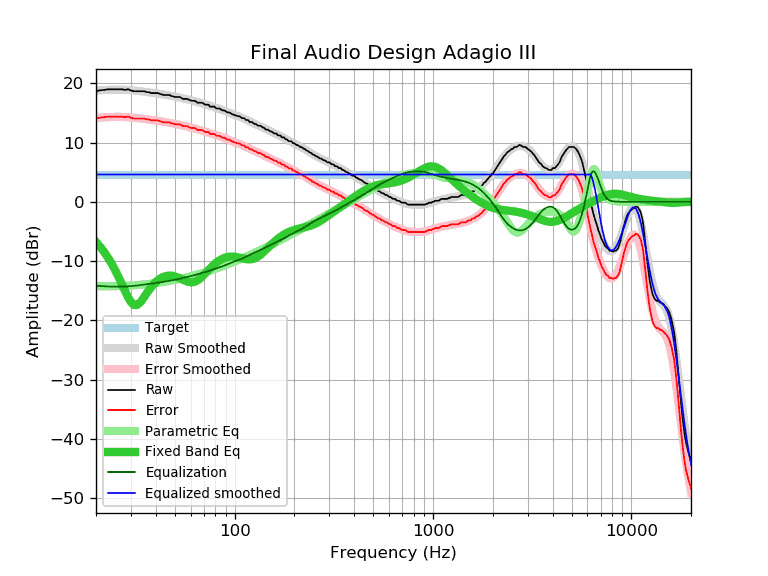

Source data for this figure (header and first rows):
frequency, raw, error, smoothed, error_smoothed, equalization, parametric_eq, equalized_raw, equalized_smoothed, target
20, 18.65, 14.05, 18.76, 14.16, -14.16, -6.76, 4.50, 4.60, 4.60
21, 18.81, 14.21, 18.81, 14.21, -14.21, -7.59, 4.60, 4.60, 4.60
22, 18.87, 14.27, 18.86, 14.25, -14.25, -8.47, 4.62, 4.60, 4.60
23, 18.98, 14.38, 18.89, 14.29, -14.29, -9.43, 4.69, 4.60, 4.60
24, 18.98, 14.38, 18.91, 14.31, -14.31, -10.46, 4.67, 4.60, 4.60
25, 18.98, 14.38, 18.93, 14.32, -14.32, -11.56, 4.66, 4.60, 4.60
26, 18.98, 14.38, 18.93, 14.33, -14.33, -12.71, 4.66, 4.60, 4.60
27, 18.98, 14.38, 18.92, 14.32, -14.32, -13.89, 4.67, 4.60, 4.60
28, 18.88, 14.28, 18.90, 14.30, -14.30, -15.06, 4.59, 4.60, 4.60
29, 18.98, 14.38, 18.87, 14.27, -14.27, -16.11, 4.72, 4.60, 4.60
30, 18.78, 14.18, 18.83, 14.23, -14.23, -16.92, 4.55, 4.60, 4.60
31, 18.65, 14.05, 18.79, 14.18, -14.18, -17.38, 4.47, 4.60, 4.60
32, 18.65, 14.05, 18.74, 14.14, -14.14, -17.44, 4.52, 4.60, 4.60
33, 18.65, 14.05, 18.69, 14.08, -14.08, -17.15, 4.57, 4.60, 4.60
34, 18.65, 14.05, 18.63, 14.03, -14.03, -16.66, 4.62, 4.60, 4.60
35, 18.65, 14.05, 18.58, 13.98, -13.98, -16.06, 4.68, 4.60, 4.60
36, 18.50, 13.90, 18.52, 13.92, -13.92, -15.46, 4.58, 4.60, 4.60
37, 18.49, 13.89, 18.47, 13.87, -13.87, -14.89, 4.63, 4.60, 4.60
38, 18.33, 13.73, 18.41, 13.81, -13.81, -14.38, 4.52, 4.60, 4.60
39, 18.33, 13.73, 18.36, 13.76, -13.76, -13.94, 4.58, 4.60, 4.60
40, 18.33, 13.73, 18.31, 13.70, -13.70, -13.56, 4.63, 4.60, 4.60
41, 18.33, 13.73, 18.25, 13.65, -13.65, -13.24, 4.68, 4.60, 4.60
42, 18.22, 13.62, 18.20, 13.60, -13.60, -12.98, 4.63, 4.60, 4.60
43, 18.12, 13.52, 18.14, 13.54, -13.54, -12.78, 4.58, 4.60, 4.60
44, 18.00, 13.40, 18.09, 13.49, -13.49, -12.64, 4.52, 4.60, 4.60
45, 18.00, 13.40, 18.03, 13.43, -13.43, -12.53, 4.57, 4.60, 4.60
46, 18.00, 13.40, 17.98, 13.37, -13.37, -12.48, 4.63, 4.60, 4.60
47, 18.00, 13.40, 17.92, 13.32, -13.32, -12.46, 4.68, 4.60, 4.60
48, 17.85, 13.25, 17.86, 13.26, -13.26, -12.47, 4.59, 4.60, 4.60
49, 17.78, 13.18, 17.81, 13.21, -13.21, -12.52, 4.58, 4.60, 4.60
50, 17.68, 13.08, 17.75, 13.15, -13.15, -12.59, 4.53, 4.60, 4.60
51, 17.68, 13.08, 17.69, 13.09, -13.09, -12.68, 4.59, 4.60, 4.60
52, 17.68, 13.08, 17.63, 13.03, -13.03, -12.79, 4.65, 4.60, 4.60
53, 17.68, 13.08, 17.57, 12.97, -12.97, -12.91, 4.71, 4.60, 4.60
54, 17.49, 12.89, 17.51, 12.91, -12.91, -13.04, 4.58, 4.60, 4.60
55, 17.36, 12.76, 17.45, 12.85, -12.85, -13.16, 4.51, 4.60, 4.60
56, 17.36, 12.76, 17.39, 12.79, -12.79, -13.28, 4.57, 4.60, 4.60
57, 17.36, 12.76, 17.33, 12.73, -12.73, -13.39, 4.64, 4.60, 4.60
58, 17.33, 12.73, 17.27, 12.66, -12.66, -13.48, 4.67, 4.60, 4.60
59, 17.19, 12.59, 17.20, 12.60, -12.60, -13.54, 4.59, 4.60, 4.60
60, 17.11, 12.51, 17.14, 12.54, -12.54, -13.57, 4.58, 4.60, 4.60
61, 17.03, 12.43, 17.08, 12.47, -12.47, -13.57, 4.56, 4.60, 4.60
62, 17.03, 12.43, 17.01, 12.41, -12.41, -13.54, 4.62, 4.60, 4.60
63, 17.03, 12.43, 16.95, 12.35, -12.35, -13.48, 4.68, 4.60, 4.60
64, 16.87, 12.27, 16.89, 12.29, -12.29, -13.38, 4.59, 4.60, 4.60
65, 16.71, 12.11, 16.83, 12.22, -12.22, -13.25, 4.49, 4.60, 4.60
66, 16.71, 12.11, 16.76, 12.16, -12.16, -13.10, 4.55, 4.60, 4.60
67, 16.71, 12.11, 16.70, 12.10, -12.10, -12.92, 4.61, 4.60, 4.60
68, 16.71, 12.11, 16.64, 12.04, -12.04, -12.73, 4.67, 4.60, 4.60
69, 16.67, 12.07, 16.58, 11.98, -11.98, -12.53, 4.70, 4.60, 4.60
70, 16.51, 11.91, 16.52, 11.91, -11.91, -12.31, 4.60, 4.60, 4.60
71, 16.38, 11.78, 16.45, 11.85, -11.85, -12.10, 4.53, 4.60, 4.60
72, 16.38, 11.78, 16.39, 11.79, -11.79, -11.88, 4.59, 4.60, 4.60
73, 16.38, 11.78, 16.33, 11.72, -11.72, -11.67, 4.66, 4.60, 4.60
74, 16.35, 11.75, 16.26, 11.66, -11.66, -11.46, 4.69, 4.60, 4.60
75, 16.06, 11.46, 16.20, 11.60, -11.60, -11.26, 4.46, 4.60, 4.60
76, 16.06, 11.46, 16.14, 11.54, -11.54, -11.06, 4.53, 4.60, 4.60
77, 16.06, 11.46, 16.08, 11.47, -11.47, -10.88, 4.59, 4.60, 4.60
78, 16.06, 11.46, 16.01, 11.41, -11.41, -10.70, 4.65, 4.60, 4.60
79, 16.06, 11.46, 15.95, 11.35, -11.35, -10.53, 4.71, 4.60, 4.60
... 553 more rows
